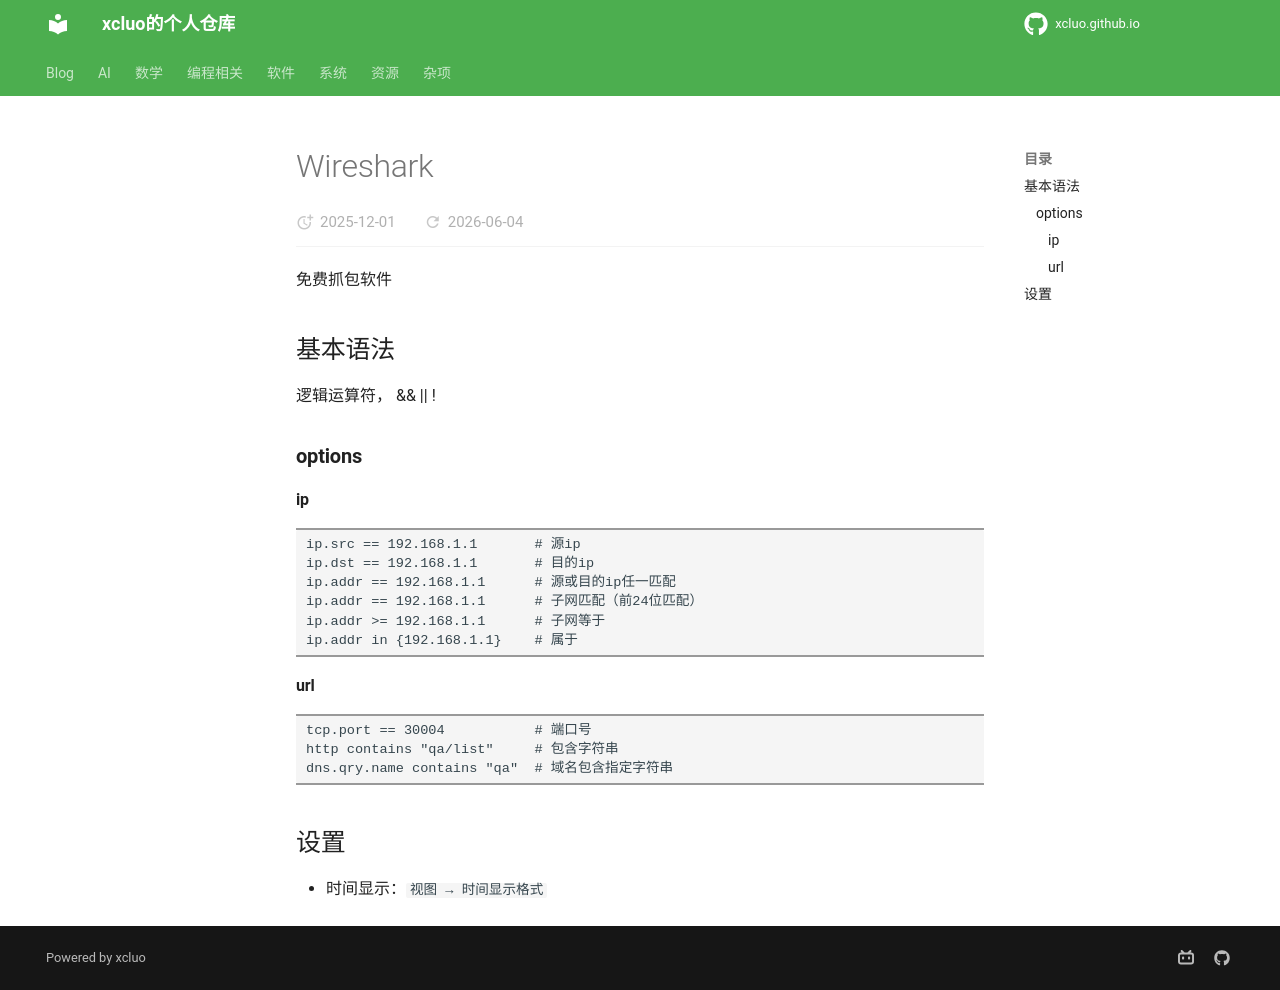

repository: xcluo/xcluo.github.io · page: Software/Profession/wireshark.html · generator: mkdocs

---
title: Wireshark
---
免费抓包软件

## 基本语法

逻辑运算符， && || !

### options

#### ip

```
ip.src == 192.168.1.1       # 源ip
ip.dst == 192.168.1.1       # 目的ip
ip.addr == 192.168.1.1      # 源或目的ip任一匹配
ip.addr == 192.168.1.1      # 子网匹配（前24位匹配）
ip.addr >= 192.168.1.1      # 子网等于
ip.addr in {192.168.1.1}    # 属于
```

#### url

```
tcp.port == 30004           # 端口号
http contains "qa/list"     # 包含字符串
dns.qry.name contains "qa"  # 域名包含指定字符串
```

## 设置

- 时间显示：`视图 → 时间显示格式`
